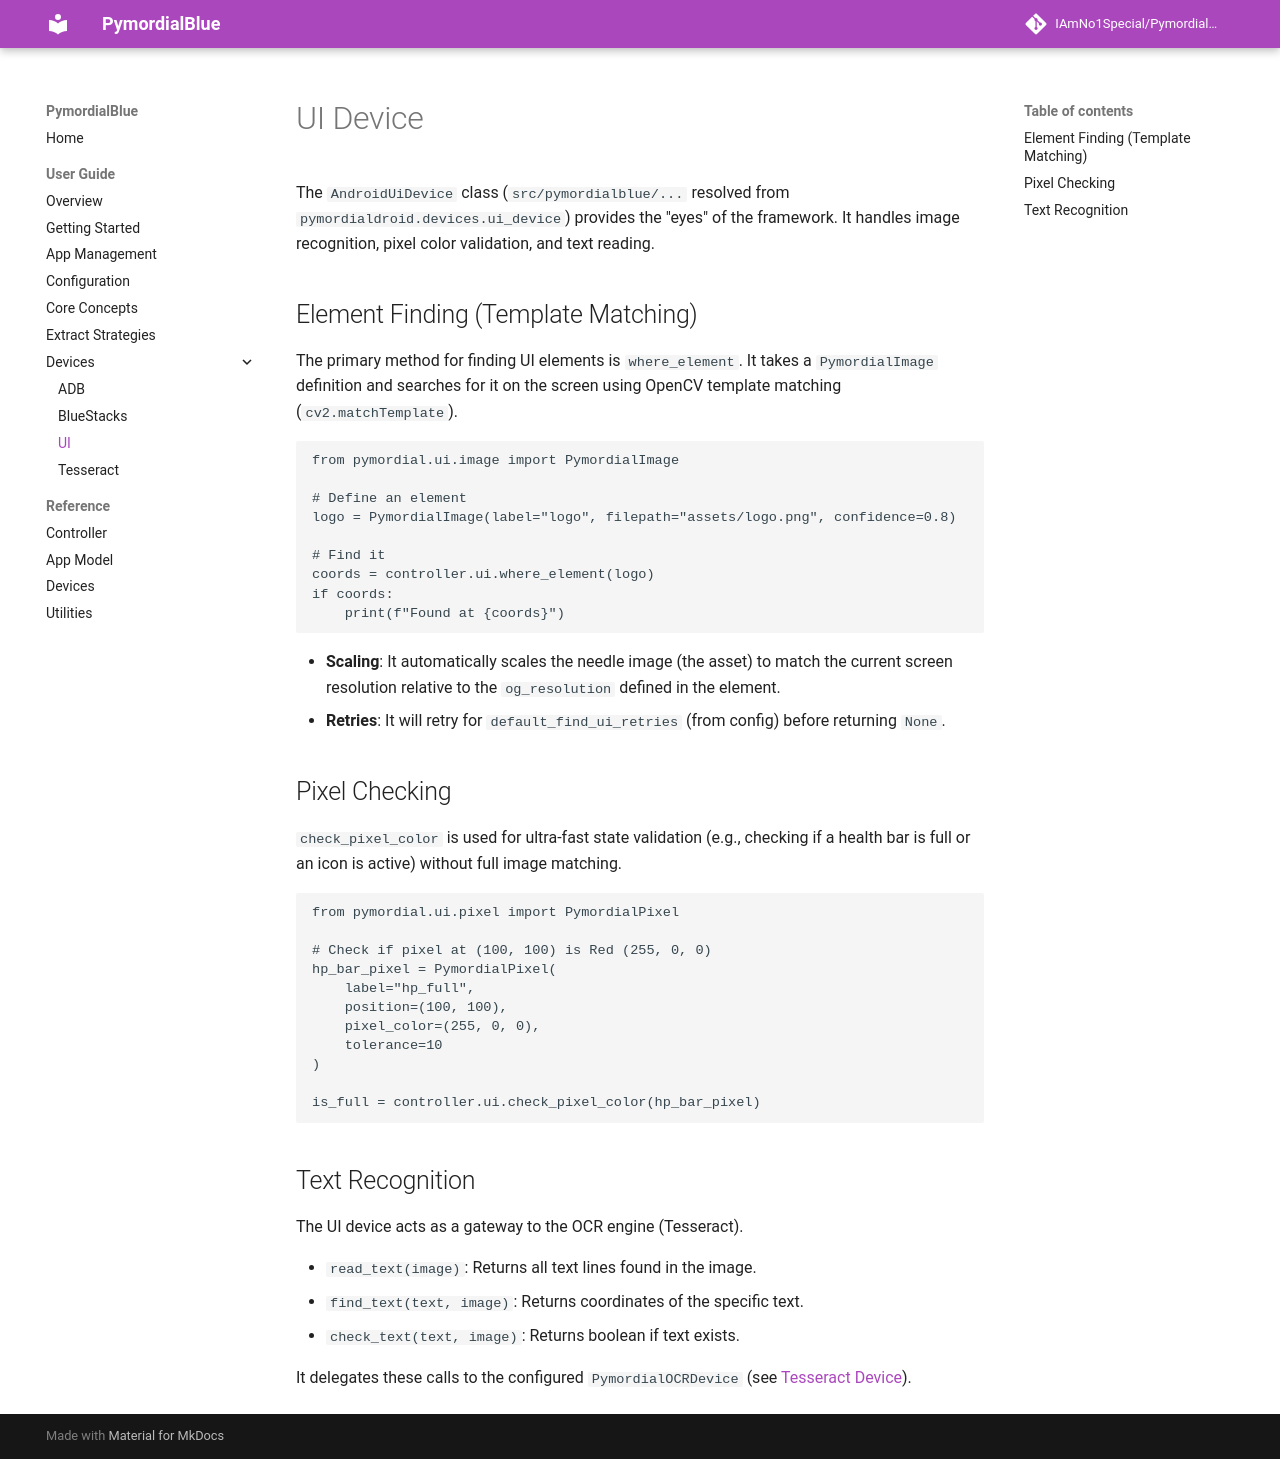

repository: IAmNo1Special/PymordialBlue · page: user_guide/devices/ui/index.html · generator: mkdocs

# UI Device

The `AndroidUiDevice` class (`src/pymordialblue/...` resolved from `pymordialdroid.devices.ui_device`) provides the "eyes" of the framework. It handles image recognition, pixel color validation, and text reading.

## Element Finding (Template Matching)

The primary method for finding UI elements is `where_element`. It takes a `PymordialImage` definition and searches for it on the screen using OpenCV template matching (`cv2.matchTemplate`).

```python
from pymordial.ui.image import PymordialImage

# Define an element
logo = PymordialImage(label="logo", filepath="assets/logo.png", confidence=0.8)

# Find it
coords = controller.ui.where_element(logo)
if coords:
    print(f"Found at {coords}")
```

*   **Scaling**: It automatically scales the needle image (the asset) to match the current screen resolution relative to the `og_resolution` defined in the element.
*   **Retries**: It will retry for `default_find_ui_retries` (from config) before returning `None`.

## Pixel Checking

`check_pixel_color` is used for ultra-fast state validation (e.g., checking if a health bar is full or an icon is active) without full image matching.

```python
from pymordial.ui.pixel import PymordialPixel

# Check if pixel at (100, 100) is Red (255, 0, 0)
hp_bar_pixel = PymordialPixel(
    label="hp_full", 
    position=(100, 100), 
    pixel_color=(255, 0, 0), 
    tolerance=10
)

is_full = controller.ui.check_pixel_color(hp_bar_pixel)
```

## Text Recognition

The UI device acts as a gateway to the OCR engine (Tesseract).

*   `read_text(image)`: Returns all text lines found in the image.
*   `find_text(text, image)`: Returns coordinates of the specific text.
*   `check_text(text, image)`: Returns boolean if text exists.

It delegates these calls to the configured `PymordialOCRDevice` (see [Tesseract Device](tesseract.md)).
